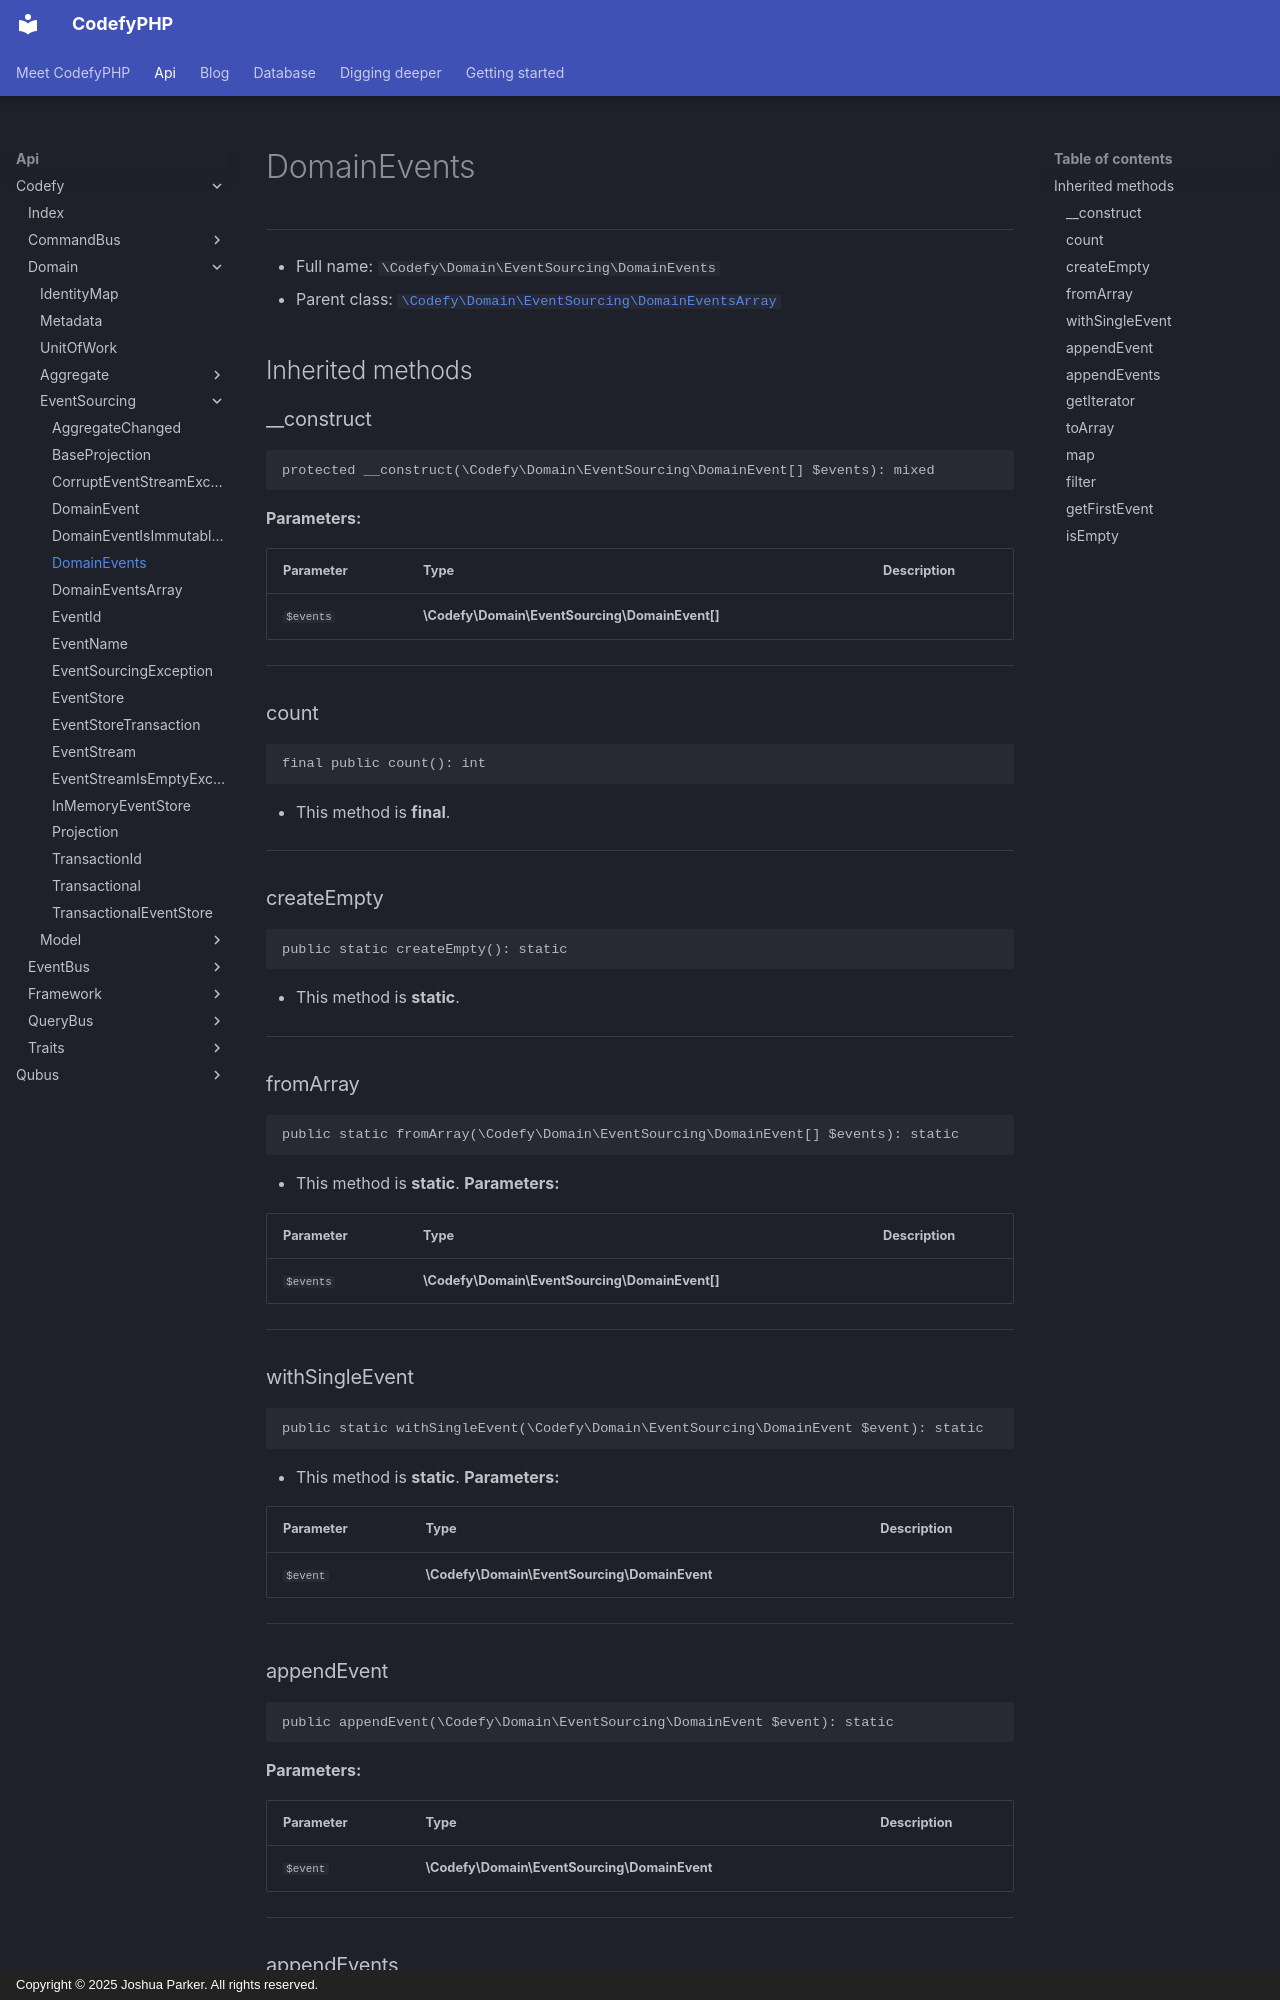

repository: codefyphp/docs · page: api/Codefy/Domain/EventSourcing/DomainEvents/index.html · generator: mkdocs · copyright: Copyright © 2025 Joshua Parker. All rights reserved.

# DomainEvents

***

* Full name: `\Codefy\Domain\EventSourcing\DomainEvents`
* Parent class: [`\Codefy\Domain\EventSourcing\DomainEventsArray`](./DomainEventsArray.md)

## Inherited methods

### __construct

```php
protected __construct(\Codefy\Domain\EventSourcing\DomainEvent[] $events): mixed
```

**Parameters:**

| Parameter | Type                                           | Description |
|-----------|------------------------------------------------|-------------|
| `$events` | **\Codefy\Domain\EventSourcing\DomainEvent[]** |             |

***

### count

```php
final public count(): int
```

* This method is **final**.
***

### createEmpty

```php
public static createEmpty(): static
```

* This method is **static**.
***

### fromArray

```php
public static fromArray(\Codefy\Domain\EventSourcing\DomainEvent[] $events): static
```

* This method is **static**.
**Parameters:**

| Parameter | Type                                           | Description |
|-----------|------------------------------------------------|-------------|
| `$events` | **\Codefy\Domain\EventSourcing\DomainEvent[]** |             |

***

### withSingleEvent

```php
public static withSingleEvent(\Codefy\Domain\EventSourcing\DomainEvent $event): static
```

* This method is **static**.
**Parameters:**

| Parameter | Type                                         | Description |
|-----------|----------------------------------------------|-------------|
| `$event`  | **\Codefy\Domain\EventSourcing\DomainEvent** |             |

***
